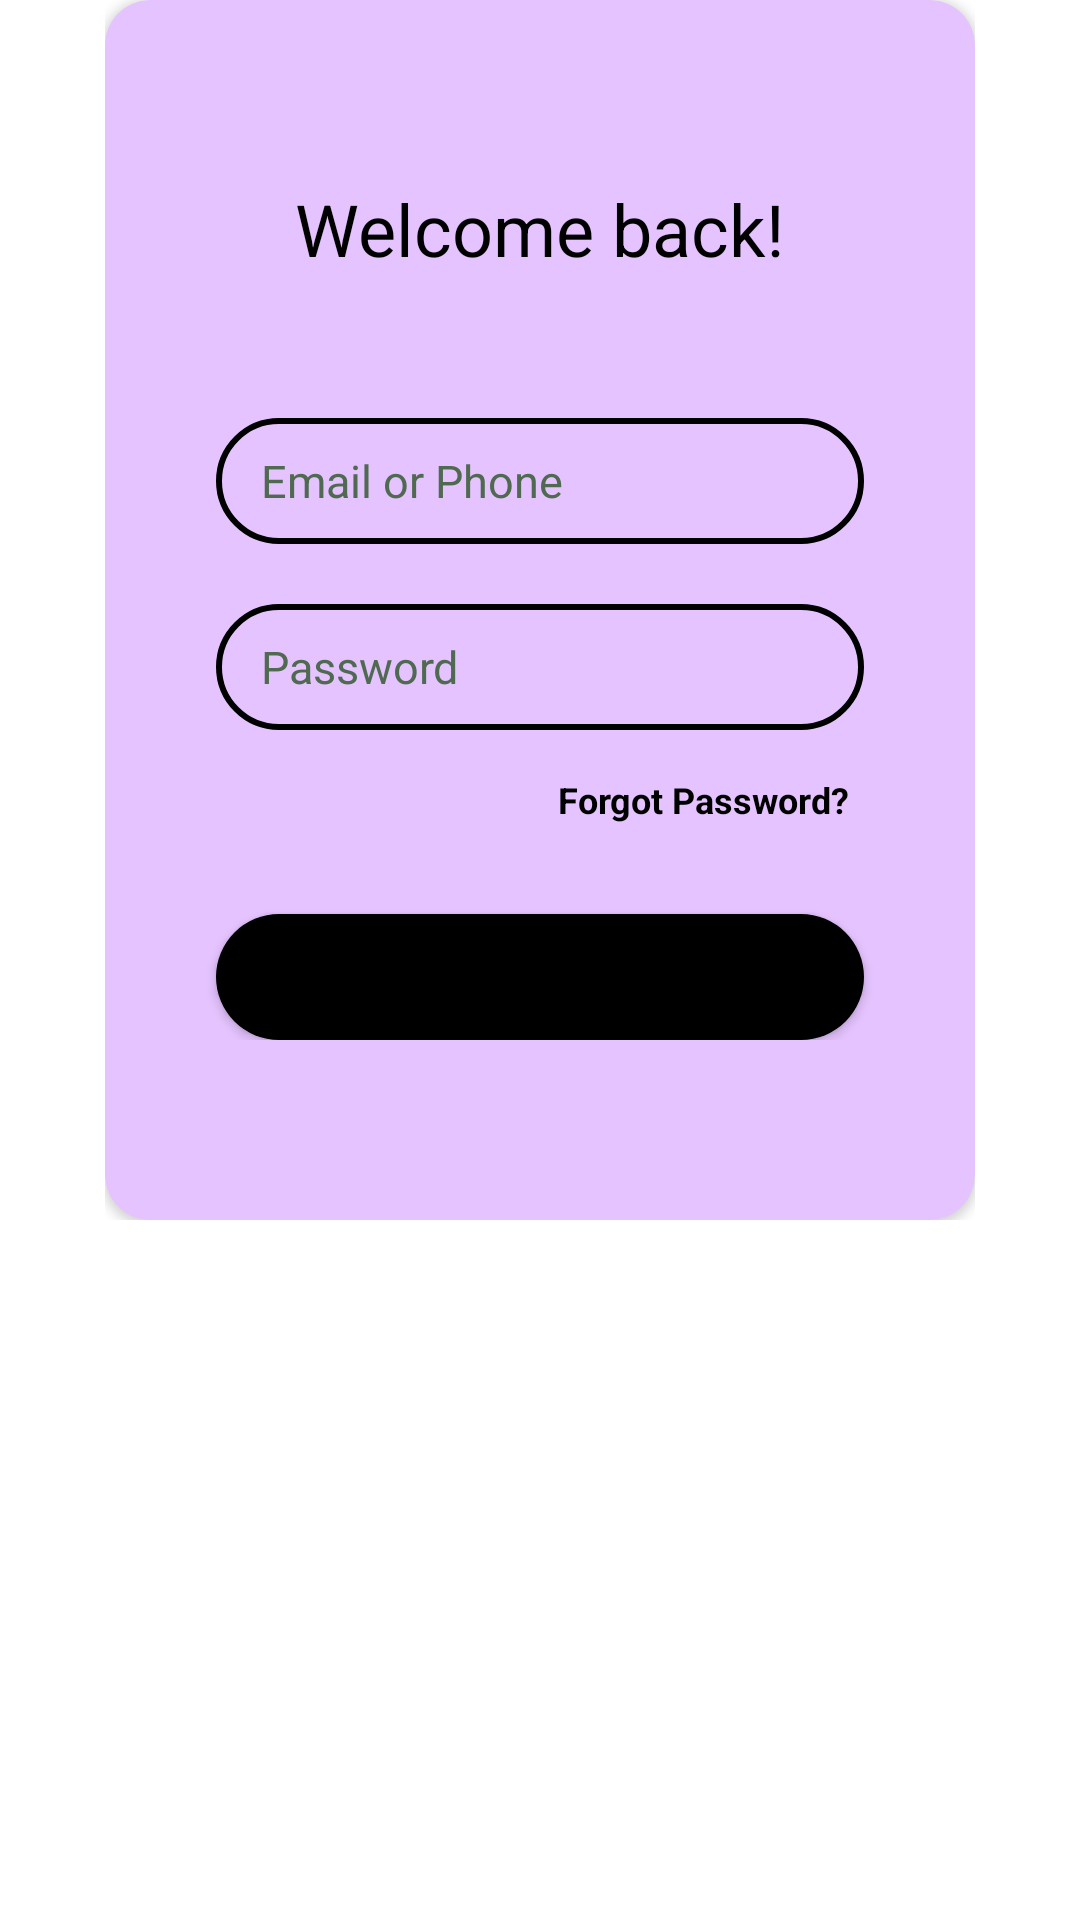

This screen was rendered from an Android layout file. Write that file and the resources it references.
<!-- AndroidManifest.xml: application theme Theme.LGBTQDatingApp -->
<!-- res/layout/activity_login.xml -->
<?xml version="1.0" encoding="utf-8"?>
<androidx.constraintlayout.widget.ConstraintLayout xmlns:android="http://schemas.android.com/apk/res/android"
    xmlns:app="http://schemas.android.com/apk/res-auto"
    xmlns:tools="http://schemas.android.com/tools"
    android:layout_width="match_parent"
    android:layout_height="match_parent"
    tools:context=".auth.LoginActivity">

    <LinearLayout
        android:layout_width="wrap_content"
        android:layout_height="wrap_content"
        android:orientation="vertical"
        app:layout_constraintTop_toTopOf="parent"
        app:layout_constraintLeft_toLeftOf="parent"
        app:layout_constraintRight_toRightOf="parent">

        <androidx.cardview.widget.CardView
            android:layout_width="290dp"
            android:layout_height="wrap_content"
            app:cardCornerRadius="15dp"
            app:layout_constraintTop_toTopOf="parent"
            app:layout_constraintBottom_toBottomOf="parent"
            app:layout_constraintLeft_toLeftOf="parent"
            app:layout_constraintRight_toRightOf="parent"
            android:backgroundTint="#e5c3ff">

            <LinearLayout
                android:layout_width="match_parent"
                android:layout_height="wrap_content"
                android:orientation="vertical"
                android:paddingBottom="60dp">

                <TextView
                    android:layout_width="wrap_content"
                    android:layout_height="wrap_content"
                    android:layout_marginTop="60dp"
                    android:text="Welcome back!"
                    android:textColor="@color/black"
                    android:textSize="24sp"
                    android:layout_gravity="center">

                </TextView>

                <EditText
                    android:layout_width="216dp"
                    android:layout_height="42dp"
                    android:background="@drawable/edittextbg"
                    android:layout_gravity="center"
                    android:layout_marginTop="47dp"
                    android:hint="Email or Phone"
                    android:textColorHint="#4F6A50"
                    android:paddingLeft="15dp"
                    android:textSize="15sp">

                </EditText>

                <EditText
                    android:layout_width="216dp"
                    android:layout_height="42dp"
                    android:background="@drawable/edittextbg"
                    android:layout_gravity="center"
                    android:layout_marginTop="20dp"
                    android:hint="Password"
                    android:textColorHint="#4F6A50"
                    android:paddingLeft="15dp"
                    android:textSize="15sp">

                </EditText>

                <TextView
                    android:layout_width="wrap_content"
                    android:layout_height="wrap_content"
                    android:layout_marginTop="15dp"
                    android:text="Forgot Password?"
                    android:textColor="@color/black"
                    android:textSize="12sp"
                    android:layout_gravity="end"
                    android:layout_marginRight="42dp"
                    android:textStyle="bold">

                </TextView>

                <Button
                    android:layout_width="216dp"
                    android:layout_height="42dp"
                    android:layout_gravity="center"
                    android:layout_marginTop="30dp"
                    android:background="@drawable/buttonbg"

                    android:text="LOG IN"
                    android:textSize="15sp">
                </Button>

            </LinearLayout>

        </androidx.cardview.widget.CardView>

    </LinearLayout>

</androidx.constraintlayout.widget.ConstraintLayout>
<!-- resources referenced by this layout -->
<resources>
  <!-- drawable buttonbg (drawable) -->
  <?xml version="1.0" encoding="utf-8"?>
  <shape xmlns:android="http://schemas.android.com/apk/res/android" android:shape="rectangle">
      <corners android:radius="25dp"></corners>
      <solid android:color="@color/black"></solid>
  </shape>
  <!-- drawable edittextbg (drawable) -->
  <?xml version="1.0" encoding="utf-8"?>
  <shape xmlns:android="http://schemas.android.com/apk/res/android" android:shape="rectangle">
      <stroke android:width="2dp" android:color="@color/black"></stroke>
      <corners android:radius="21.5dp"></corners>
  </shape>
  <style name="Theme.LGBTQDatingApp" parent="Theme.MaterialComponents.DayNight.NoActionBar">
          
          <item name="colorPrimary">@color/purple_500</item>
          <item name="colorPrimaryVariant">@color/purple_700</item>
          <item name="colorOnPrimary">@color/white</item>
          
          <item name="colorSecondary">@color/teal_200</item>
          <item name="colorSecondaryVariant">@color/teal_700</item>
          <item name="colorOnSecondary">@color/black</item>
          
          <item name="android:statusBarColor">?attr/colorPrimaryVariant</item>
          
      </style>
  <!-- not gathered from this repository: default colours our renderer supplied (Android Studio template values) -->
  <color name="purple_500">#FF6200EE</color>
  <color name="purple_700">#FF3700B3</color>
  <color name="teal_200">#FF03DAC5</color>
  <color name="teal_700">#FF018786</color>
  <color name="black">#FF000000</color>
  <color name="white">#FFFFFFFF</color>
</resources>
